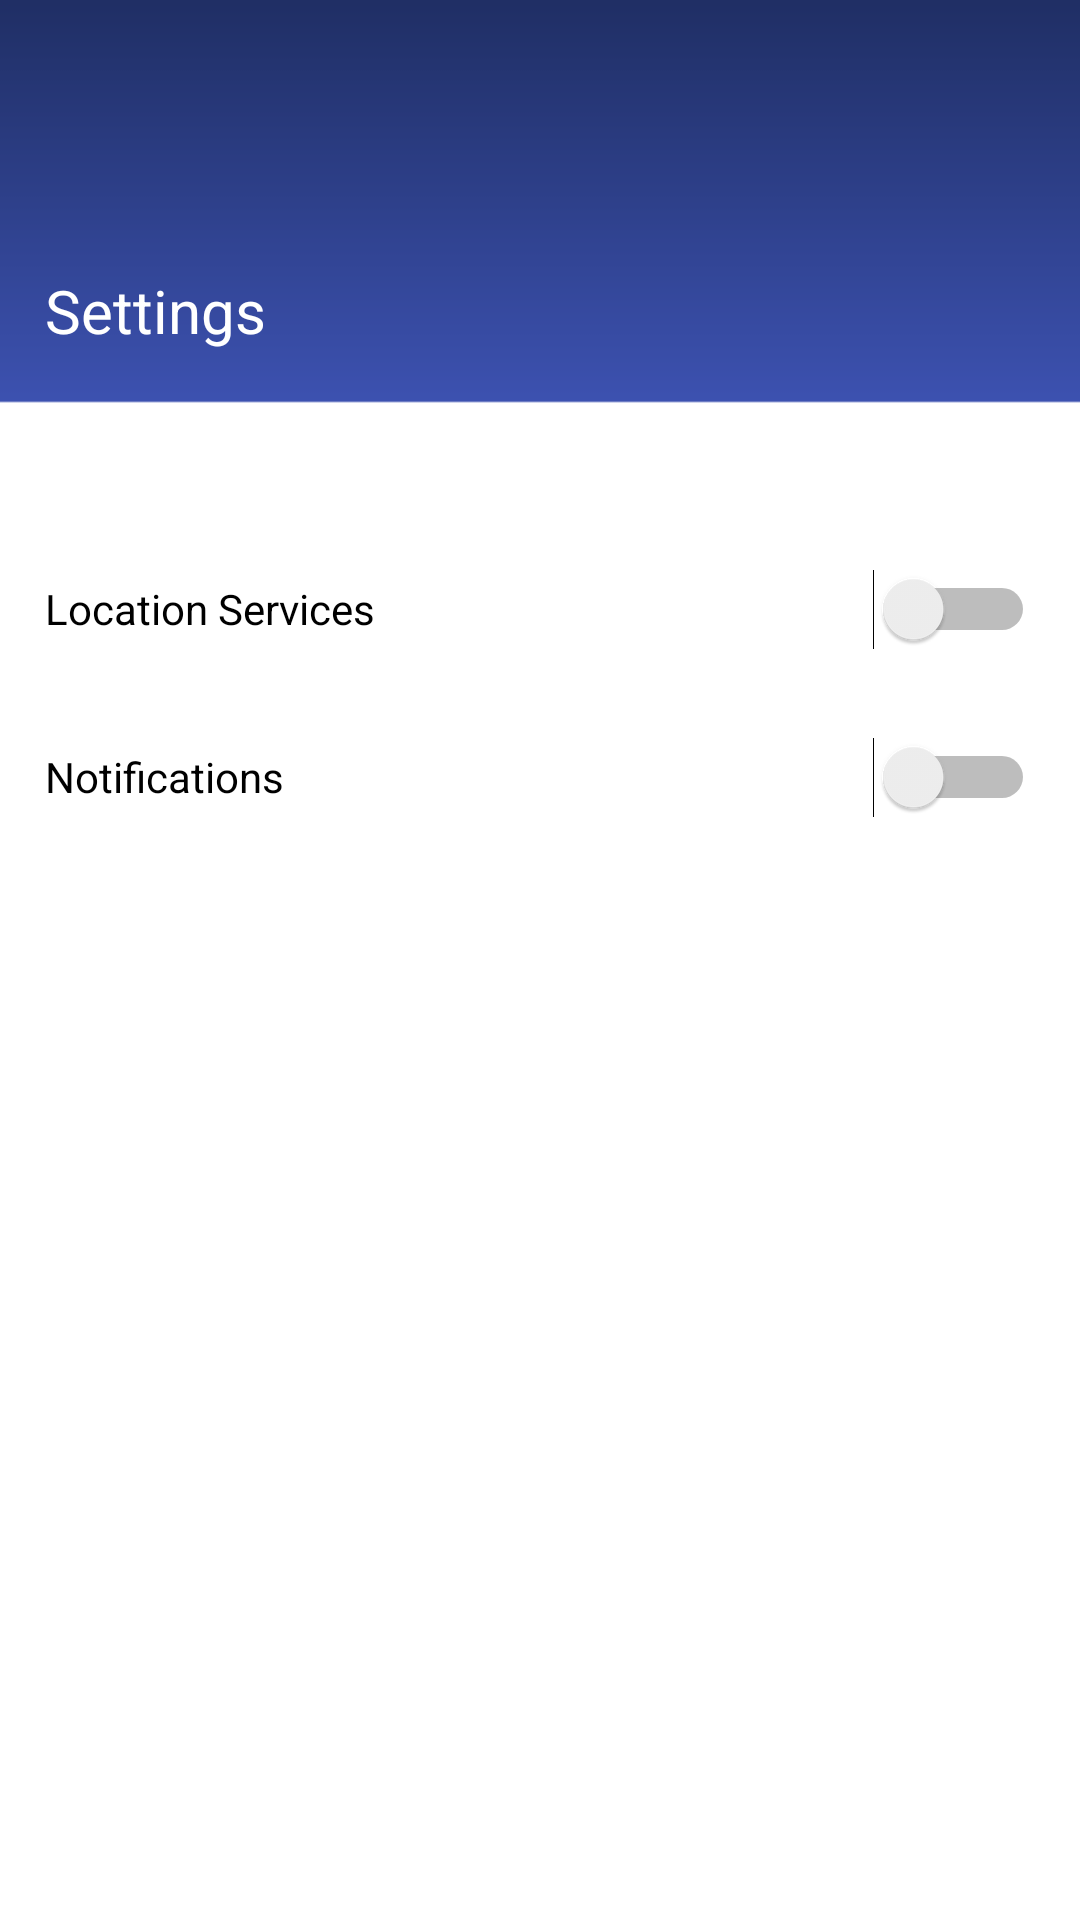

The Android layout XML behind this screen, and the referenced resources:
<!-- AndroidManifest.xml: application theme AppTheme -->
<!-- res/layout/activity_settings.xml -->
<?xml version="1.0" encoding="utf-8"?>
<RelativeLayout xmlns:tools="http://schemas.android.com/tools"
    android:layout_height="match_parent"
    android:layout_width="match_parent"
    xmlns:android="http://schemas.android.com/apk/res/android"
    android:background="@drawable/background">

    <Switch
        android:id="@+id/switch1"
        android:layout_width="match_parent"
        android:layout_height="56dp"
        android:layout_alignParentRight="true"
        android:layout_marginStart="15dp"
        android:layout_marginTop="175dp"
        android:layout_marginEnd="15dp"
        android:text="Location Services"
        />

    <Switch
        android:id="@+id/switch2"
        android:layout_width="match_parent"
        android:layout_height="56dp"
        android:layout_below="@id/switch1"
        android:layout_marginStart="15dp"
        android:layout_marginEnd="15dp"
        android:text="Notifications"
        />

    <TextView
        android:id="@+id/textView"
        android:layout_width="wrap_content"
        android:layout_height="wrap_content"
        android:layout_alignParentLeft="true"
        android:layout_marginStart="15dp"
        android:layout_marginLeft="10dp"
        android:layout_marginTop="90dp"
        android:layout_marginEnd="15dp"
        android:text="Settings"
        android:textColor="#FFFFFF"

        android:textSize="20dp" />


</RelativeLayout>
<!-- resources referenced by this layout -->
<resources>
  <!-- drawable background: png bitmap (drawable, 4671 bytes) -->
  <style name="AppTheme" parent="Theme.AppCompat.Light.NoActionBar">  
          <item name="colorPrimary">@color/colorPrimary</item>
          <item name="colorPrimaryDark">@color/colorPrimaryDark</item>
          <item name="colorAccent">@color/colorAccent</item>
          
      </style>
  <color name="colorPrimary">#3F51B5</color>
  <color name="colorPrimaryDark">#202F65</color>
  <color name="colorAccent">#2054ff</color>
</resources>
